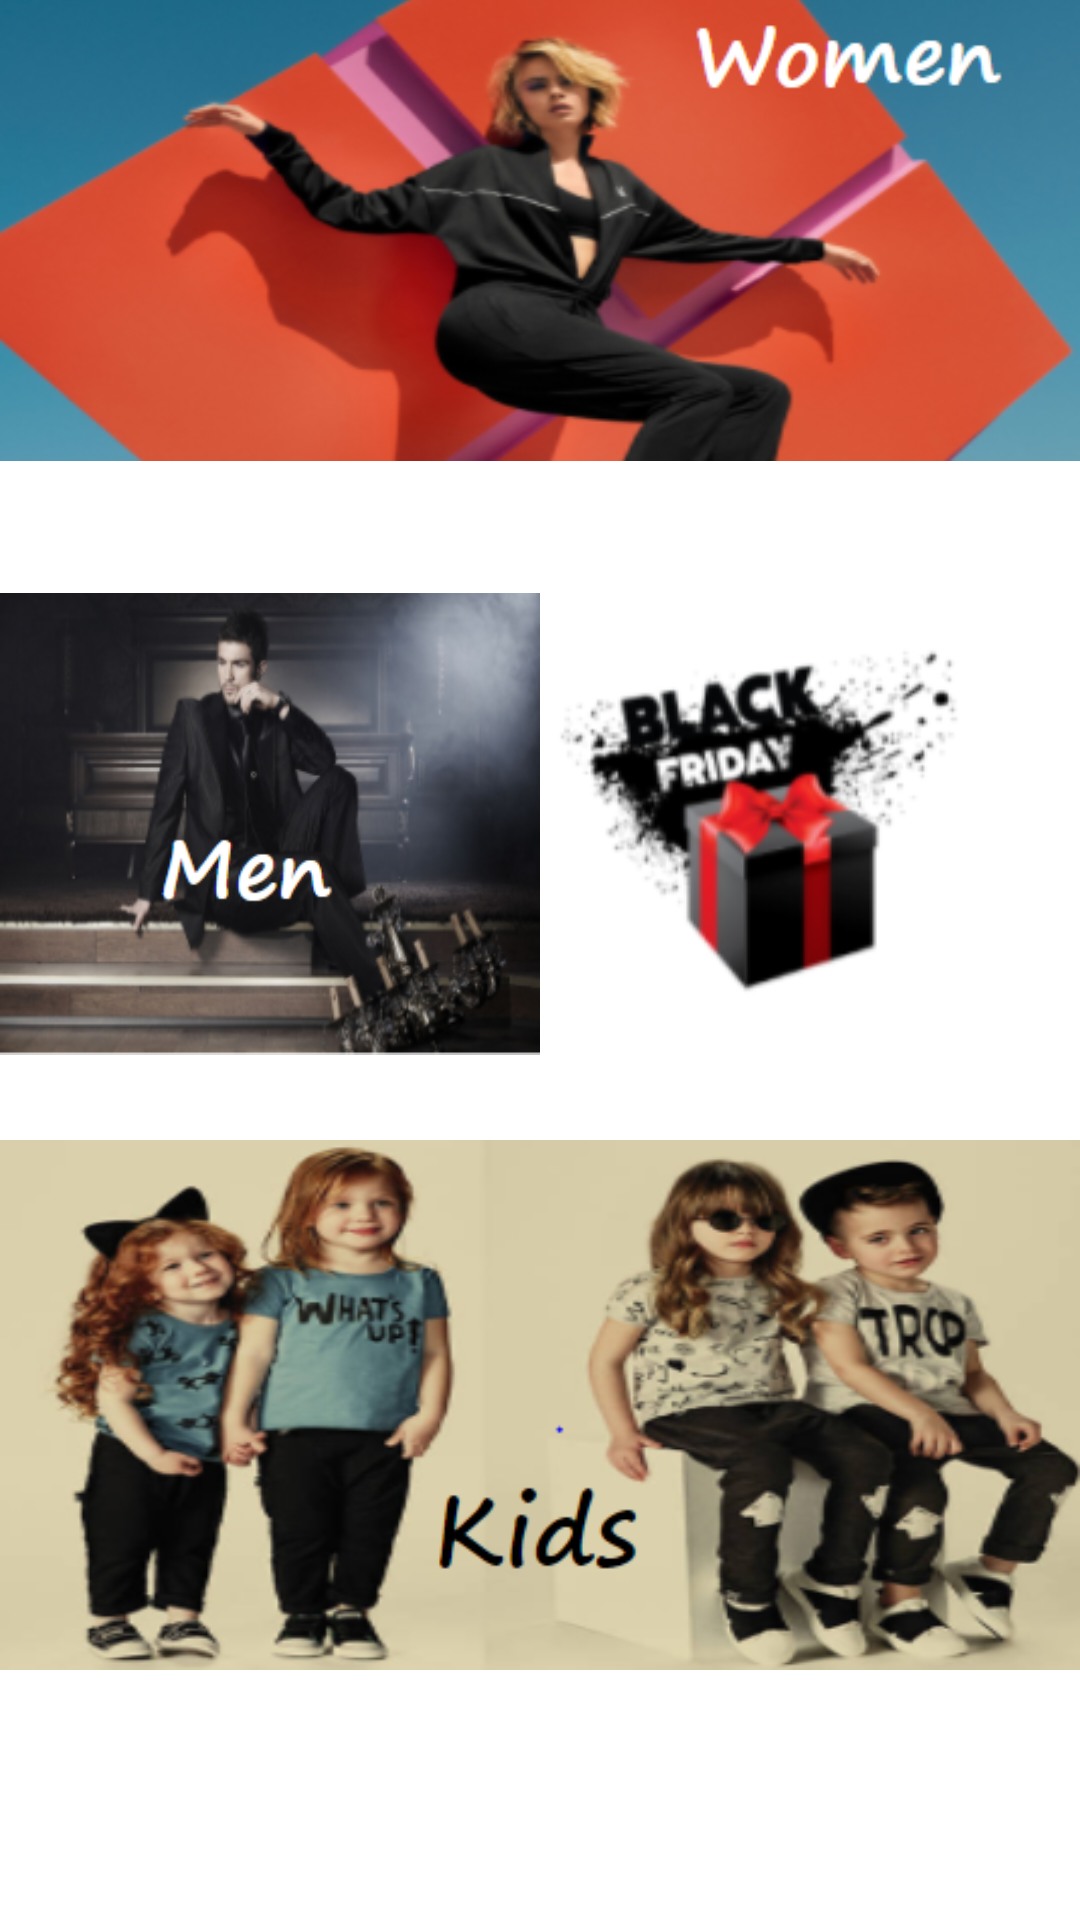

Here is an Android app screen rendered from its layout file. Give the layout XML and the strings, colors and styles it references.
<!-- AndroidManifest.xml: application theme Theme.GiftProject -->
<!-- res/layout/fragment_home.xml -->
<?xml version="1.0" encoding="utf-8"?>
<LinearLayout xmlns:android="http://schemas.android.com/apk/res/android"
    xmlns:tools="http://schemas.android.com/tools"
    android:layout_width="match_parent"
    android:layout_height="match_parent"
    android:orientation="vertical"
    tools:context=".HomeFragment">

    <LinearLayout android:layout_width="match_parent"
        android:layout_height="0dp"
        android:layout_weight="1"
        android:layout_marginTop="-20dp">
        <ImageView
            android:layout_height="wrap_content"
            android:layout_width="wrap_content"
            android:src="@drawable/womenn"
            android:id="@+id/womenhome">
        </ImageView>

    </LinearLayout>

    <LinearLayout
        android:layout_width="match_parent"
        android:layout_height="0dp"
        android:layout_weight="1"
        android:orientation="horizontal"
        android:layout_marginTop="-26dp">

        <LinearLayout
            android:layout_width="0dp"
            android:layout_height="match_parent"
            android:layout_weight="1">

            <ImageView
                android:id="@+id/menhome"
                android:layout_width="wrap_content"
                android:layout_height="wrap_content"
                android:src="@drawable/m">

            </ImageView>
        </LinearLayout>

        <LinearLayout
            android:layout_width="0dp"
            android:layout_height="match_parent"
            android:layout_weight="1">

            <ImageView
                android:id="@+id/slideey"
                android:layout_width="wrap_content"
                android:layout_height="match_parent"
                android:src="@drawable/b">

            </ImageView>
        </LinearLayout>
    </LinearLayout>
    <LinearLayout
        android:layout_width="match_parent"
        android:layout_height="0dp"
        android:layout_weight="1"
        android:layout_marginTop="-20dp">

        <ImageView
            android:id="@+id/kidhome"
            android:layout_width="wrap_content"
            android:layout_height="wrap_content"
            android:src="@drawable/k">

        </ImageView>
    </LinearLayout>

</LinearLayout>
<!-- resources referenced by this layout -->
<resources>
  <!-- drawable b: png bitmap (drawable, 18549 bytes) -->
  <!-- drawable k: png bitmap (drawable, 167149 bytes) -->
  <!-- drawable m: png bitmap (drawable, 114440 bytes) -->
  <!-- drawable womenn: png bitmap (drawable, 126293 bytes) -->
  <style name="Theme.GiftProject" parent="Theme.MaterialComponents.DayNight.DarkActionBar">
          
          <item name="colorPrimary">@color/purple_500</item>
          <item name="colorPrimaryVariant">@color/purple_700</item>
          <item name="colorOnPrimary">@color/white</item>
          
          <item name="colorSecondary">@color/teal_200</item>
          <item name="colorSecondaryVariant">@color/teal_700</item>
          <item name="colorOnSecondary">@color/black</item>
          
          <item name="android:statusBarColor" tools:targetApi="l">?attr/colorPrimaryVariant</item>
          
      </style>
  <!-- not gathered from this repository: default colours our renderer supplied (Android Studio template values) -->
  <color name="purple_500">#FF6200EE</color>
  <color name="purple_700">#FF3700B3</color>
  <color name="teal_200">#FF03DAC5</color>
  <color name="teal_700">#FF018786</color>
  <color name="black">#FF000000</color>
  <color name="white">#FFFFFFFF</color>
</resources>
